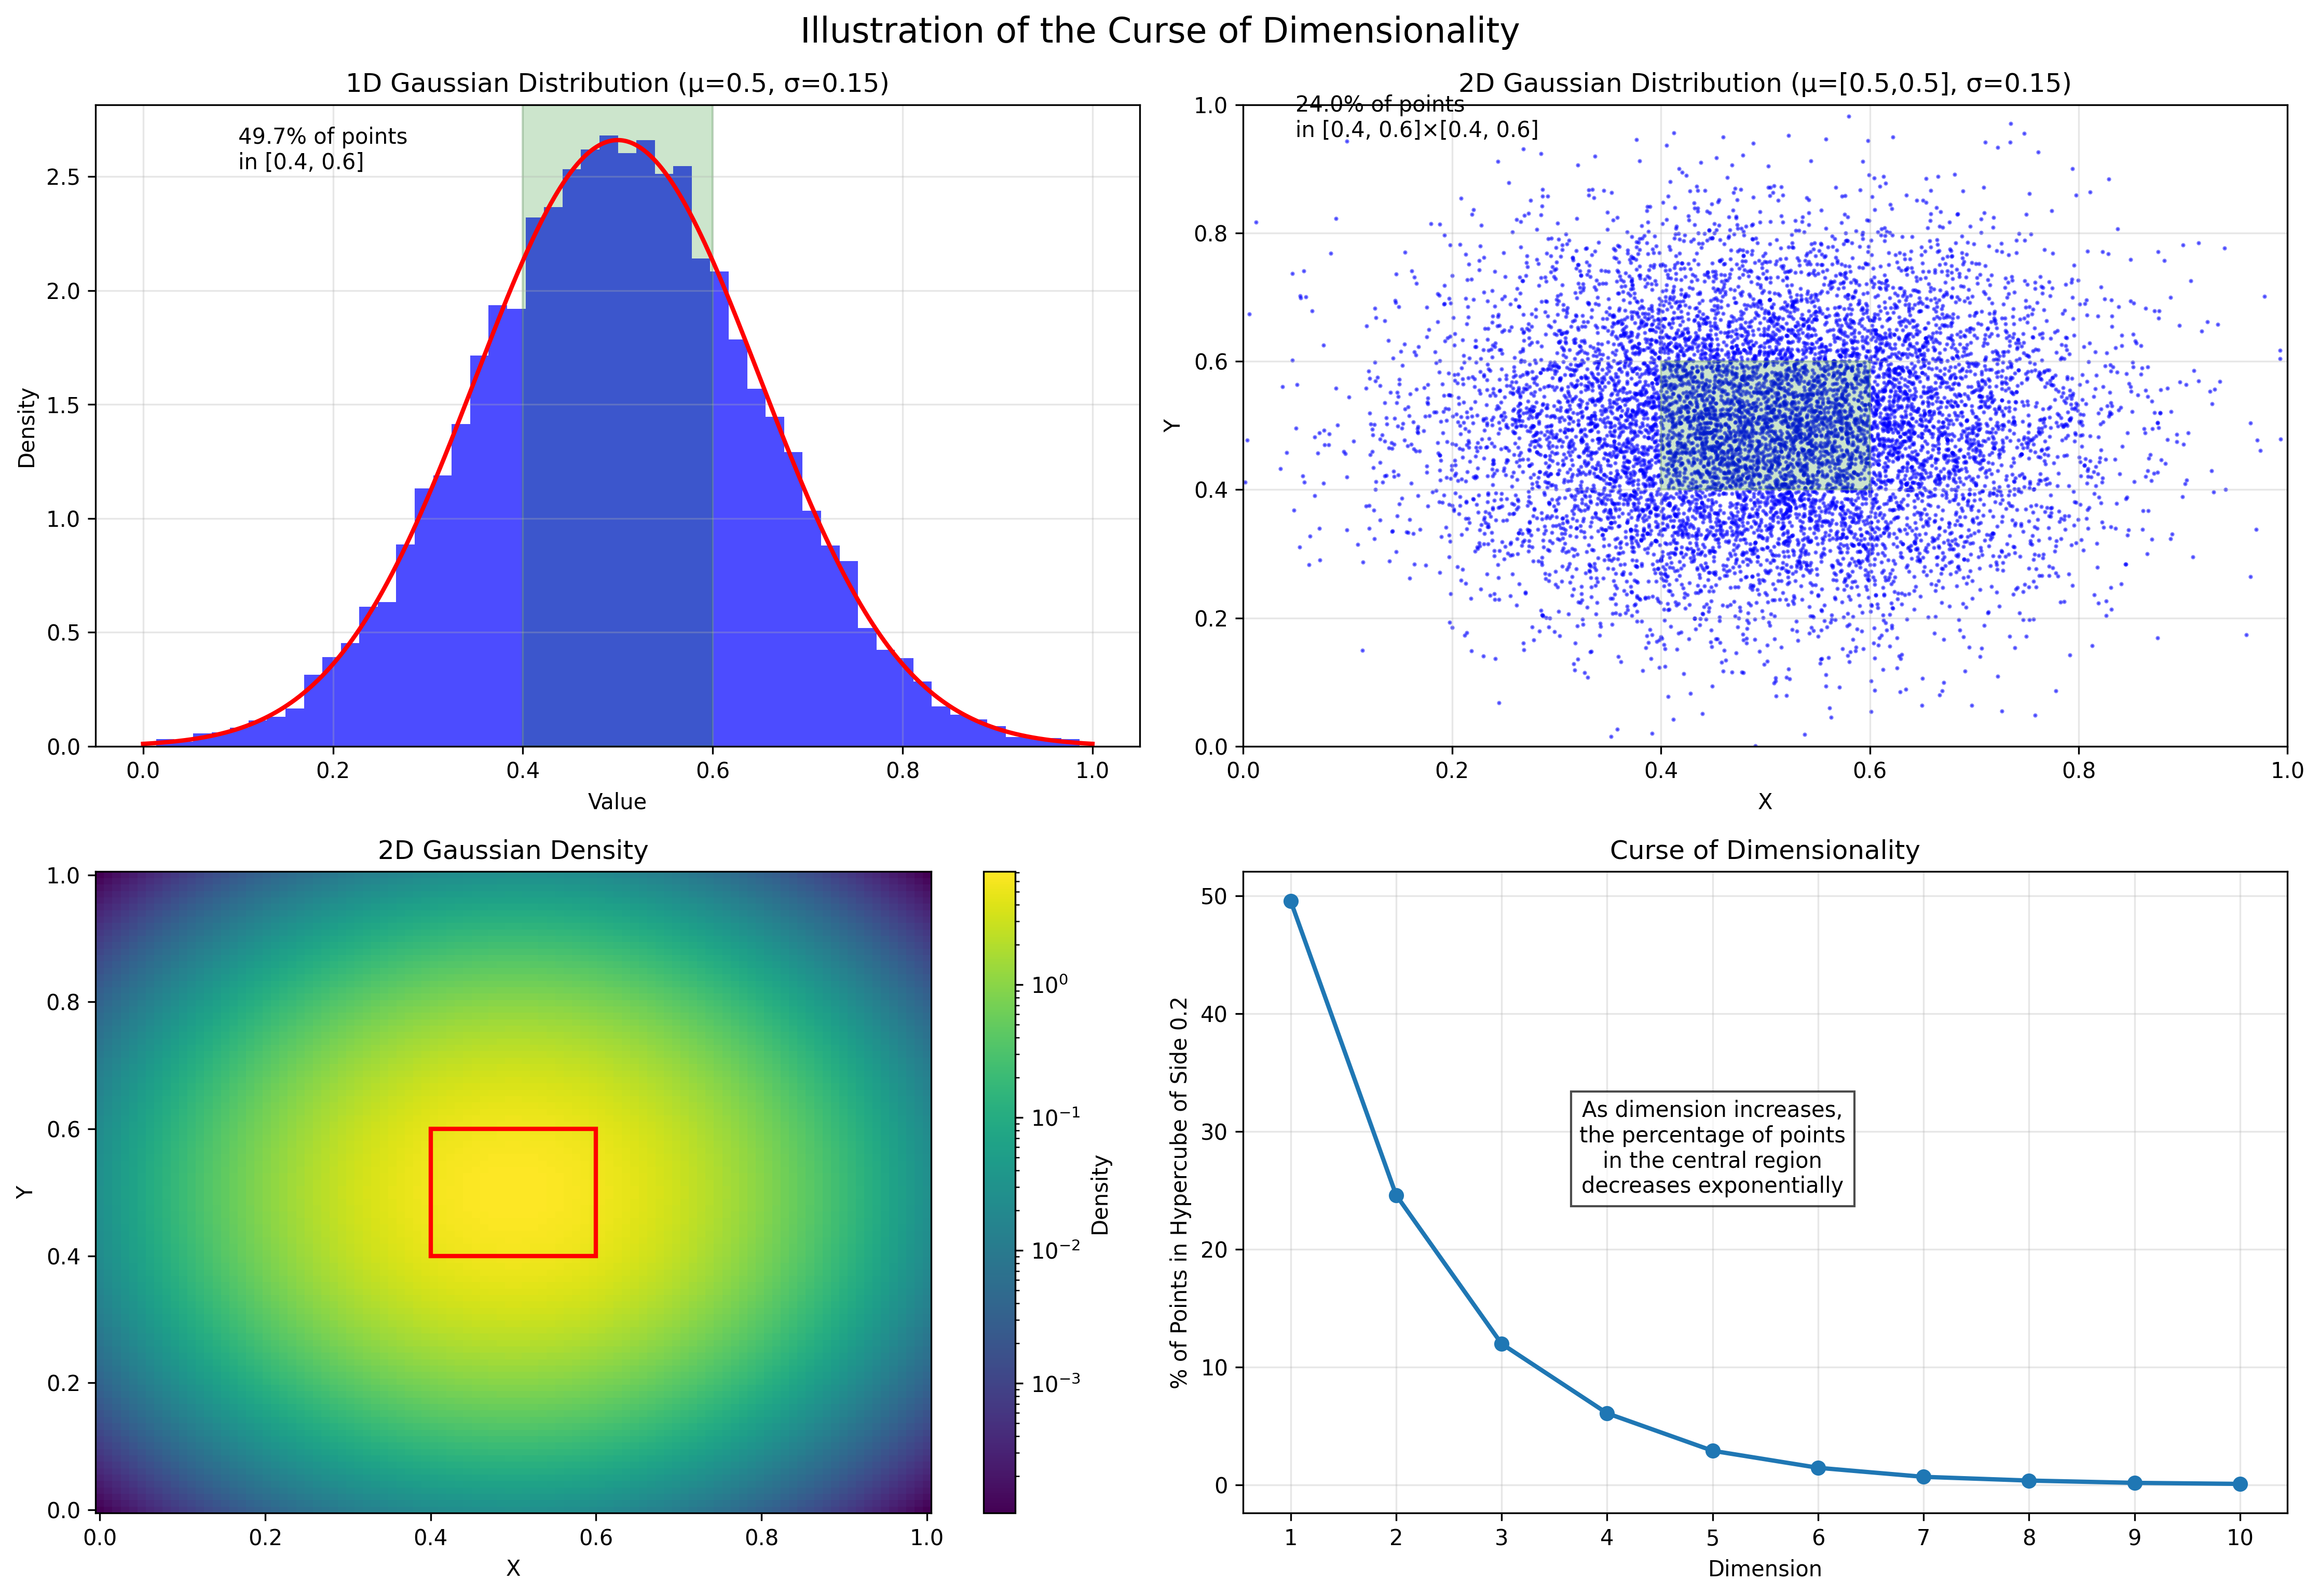

Write Python code to recreate this figure.
import numpy as np
import matplotlib.pyplot as plt
from matplotlib.colors import LogNorm
from scipy.stats import norm, multivariate_normal

# Set random seed for reproducibility
np.random.seed(42)

# Create figure with subplots
fig = plt.figure(figsize=(15, 10))

# 1. 1D Gaussian distribution
# Generate samples from a 1D Gaussian distribution
mean_1d = 0.5
std_1d = 0.15
samples_1d = np.random.normal(mean_1d, std_1d, 10000)

# Filter samples to keep only those in [0, 1] range
samples_1d = samples_1d[(samples_1d >= 0) & (samples_1d <= 1)]

# Plot 1D distribution
ax1 = fig.add_subplot(2, 2, 1)
ax1.hist(samples_1d, bins=50, density=True, alpha=0.7, color='blue')

# Plot the PDF
x = np.linspace(0, 1, 1000)
pdf_1d = norm.pdf(x, mean_1d, std_1d)
ax1.plot(x, pdf_1d, 'r-', lw=2)
ax1.set_title('1D Gaussian Distribution (μ=0.5, σ=0.15)')
ax1.set_xlabel('Value')
ax1.set_ylabel('Density')
ax1.grid(True, alpha=0.3)

# Calculate percentage of points in [0.4, 0.6] range (±0.1 around mean)
pct_1d = np.mean((samples_1d >= 0.4) & (samples_1d <= 0.6)) * 100
ax1.axvspan(0.4, 0.6, alpha=0.2, color='green')
ax1.text(0.1, ax1.get_ylim()[1]*0.9, f"{pct_1d:.1f}% of points\nin [0.4, 0.6]", fontsize=10)

# 2. 2D Gaussian distribution
ax2 = fig.add_subplot(2, 2, 2)

# Generate samples from a 2D Gaussian distribution
mean_2d = [0.5, 0.5]
cov_2d = [[0.15**2, 0], [0, 0.15**2]]  # Diagonal covariance matrix
samples_2d = np.random.multivariate_normal(mean_2d, cov_2d, 10000)

# Filter samples to keep only those in [0,1]x[0,1] range
mask_2d = (samples_2d[:, 0] >= 0) & (samples_2d[:, 0] <= 1) & (samples_2d[:, 1] >= 0) & (samples_2d[:, 1] <= 1)
samples_2d = samples_2d[mask_2d]

# Scatter plot of 2D samples
ax2.scatter(samples_2d[:, 0], samples_2d[:, 1], s=1, alpha=0.5, color='blue')
ax2.set_title('2D Gaussian Distribution (μ=[0.5,0.5], σ=0.15)')
ax2.set_xlabel('X')
ax2.set_ylabel('Y')
ax2.set_xlim(0, 1)
ax2.set_ylim(0, 1)
ax2.grid(True, alpha=0.3)

# Calculate percentage of points in [0.4, 0.6]x[0.4, 0.6] range
pct_2d = np.mean((samples_2d[:, 0] >= 0.4) & (samples_2d[:, 0] <= 0.6) & 
                 (samples_2d[:, 1] >= 0.4) & (samples_2d[:, 1] <= 0.6)) * 100
ax2.add_patch(plt.Rectangle((0.4, 0.4), 0.2, 0.2, fill=True, alpha=0.2, color='green'))
ax2.text(0.05, 0.95, f"{pct_2d:.1f}% of points\nin [0.4, 0.6]×[0.4, 0.6]", fontsize=10, transform=ax2.transAxes)

# 3. 2D Gaussian density plot
ax3 = fig.add_subplot(2, 2, 3)
x, y = np.mgrid[0:1:100j, 0:1:100j]
pos = np.dstack((x, y))
rv = multivariate_normal(mean_2d, cov_2d)
density_2d = rv.pdf(pos)

# Plot the 2D density
im = ax3.pcolormesh(x, y, density_2d, cmap='viridis', norm=LogNorm())
ax3.set_title('2D Gaussian Density')
ax3.set_xlabel('X')
ax3.set_ylabel('Y')
plt.colorbar(im, ax=ax3, label='Density')
ax3.add_patch(plt.Rectangle((0.4, 0.4), 0.2, 0.2, fill=False, edgecolor='red', linewidth=2))

# 4. Curse of dimensionality visualization
ax4 = fig.add_subplot(2, 2, 4)

# Calculate percentage of points in hypercube of side 0.2 centered at 0.5 for different dimensions
dimensions = np.arange(1, 11)
percentages = []

for d in dimensions:
    # Generate samples from d-dimensional Gaussian
    mean_d = np.ones(d) * 0.5
    cov_d = np.eye(d) * (0.15**2)
    samples_d = np.random.multivariate_normal(mean_d, cov_d, 100000)
    
    # Filter samples to keep only those in [0,1]^d hypercube
    mask_d = np.all((samples_d >= 0) & (samples_d <= 1), axis=1)
    samples_d = samples_d[mask_d]
    
    # Calculate percentage of points in [0.4, 0.6]^d hypercube
    mask_center = np.all((samples_d >= 0.4) & (samples_d <= 0.6), axis=1)
    pct_d = np.mean(mask_center) * 100
    percentages.append(pct_d)

# Plot the curse of dimensionality
ax4.plot(dimensions, percentages, 'o-', linewidth=2)
ax4.set_title('Curse of Dimensionality')
ax4.set_xlabel('Dimension')
ax4.set_ylabel('% of Points in Hypercube of Side 0.2')
ax4.set_xticks(dimensions)
ax4.grid(True, alpha=0.3)

# Add text explaining the curse of dimensionality
ax4.text(5, percentages[0]/2, 
         "As dimension increases,\nthe percentage of points\nin the central region\ndecreases exponentially",
         fontsize=10, ha='center', bbox=dict(facecolor='white', alpha=0.7))

plt.tight_layout()
plt.suptitle('Illustration of the Curse of Dimensionality', fontsize=16, y=1.02)
plt.savefig('curse_of_dimensionality.png', dpi=300, bbox_inches='tight')
plt.show()
